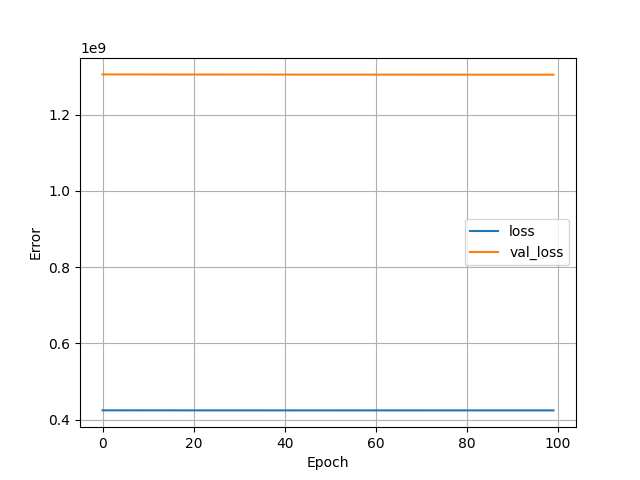

Source data for this figure (header and first rows):
, loss, val_loss, epoch
0, 424177376, 1306072960, 0
1, 424165600, 1306039936, 1
2, 424158144, 1306010880, 2
3, 424151072, 1305981312, 3
4, 424144576, 1305963648, 4
5, 424140256, 1305947136, 5
6, 424136288, 1305927808, 6
7, 424131584, 1305905664, 7
8, 424126880, 1305894144, 8
9, 424123904, 1305881344, 9
10, 424120416, 1305869824, 10
11, 424117216, 1305858816, 11
12, 424114144, 1305848832, 12
13, 424111648, 1305833600, 13
14, 424108192, 1305824896, 14
15, 424105696, 1305816320, 15
16, 424103328, 1305803648, 16
17, 424100288, 1305792384, 17
18, 424097504, 1305784064, 18
19, 424095136, 1305772800, 19
20, 424092416, 1305765120, 20
21, 424090240, 1305753344, 21
22, 424087488, 1305746560, 22
23, 424085600, 1305739776, 23
24, 424083744, 1305733120, 24
25, 424081824, 1305726592, 25
26, 424080032, 1305716864, 26
27, 424077728, 1305707776, 27
28, 424075424, 1305697408, 28
29, 424073056, 1305689088, 29
30, 424070944, 1305679744, 30
31, 424068704, 1305673984, 31
32, 424067104, 1305668608, 32
33, 424065472, 1305663104, 33
34, 424063840, 1305657472, 34
35, 424062304, 1305651840, 35
36, 424060832, 1305646592, 36
37, 424059360, 1305641344, 37
38, 424057888, 1305633792, 38
39, 424055968, 1305627776, 39
40, 424054304, 1305622528, 40
41, 424052864, 1305617664, 41
42, 424051424, 1305612544, 42
43, 424049984, 1305604736, 43
44, 424048128, 1305600000, 44
45, 424046784, 1305595008, 45
46, 424045408, 1305588992, 46
47, 424043808, 1305584128, 47
48, 424042496, 1305576832, 48
49, 424040704, 1305571456, 49
50, 424039168, 1305566208, 50
51, 424037728, 1305560448, 51
52, 424036160, 1305554688, 52
53, 424034624, 1305550080, 53
54, 424033312, 1305542912, 54
55, 424031680, 1305538048, 55
56, 424030272, 1305533440, 56
57, 424029120, 1305527680, 57
58, 424027584, 1305522304, 58
59, 424026112, 1305516160, 59
... 40 more rows
